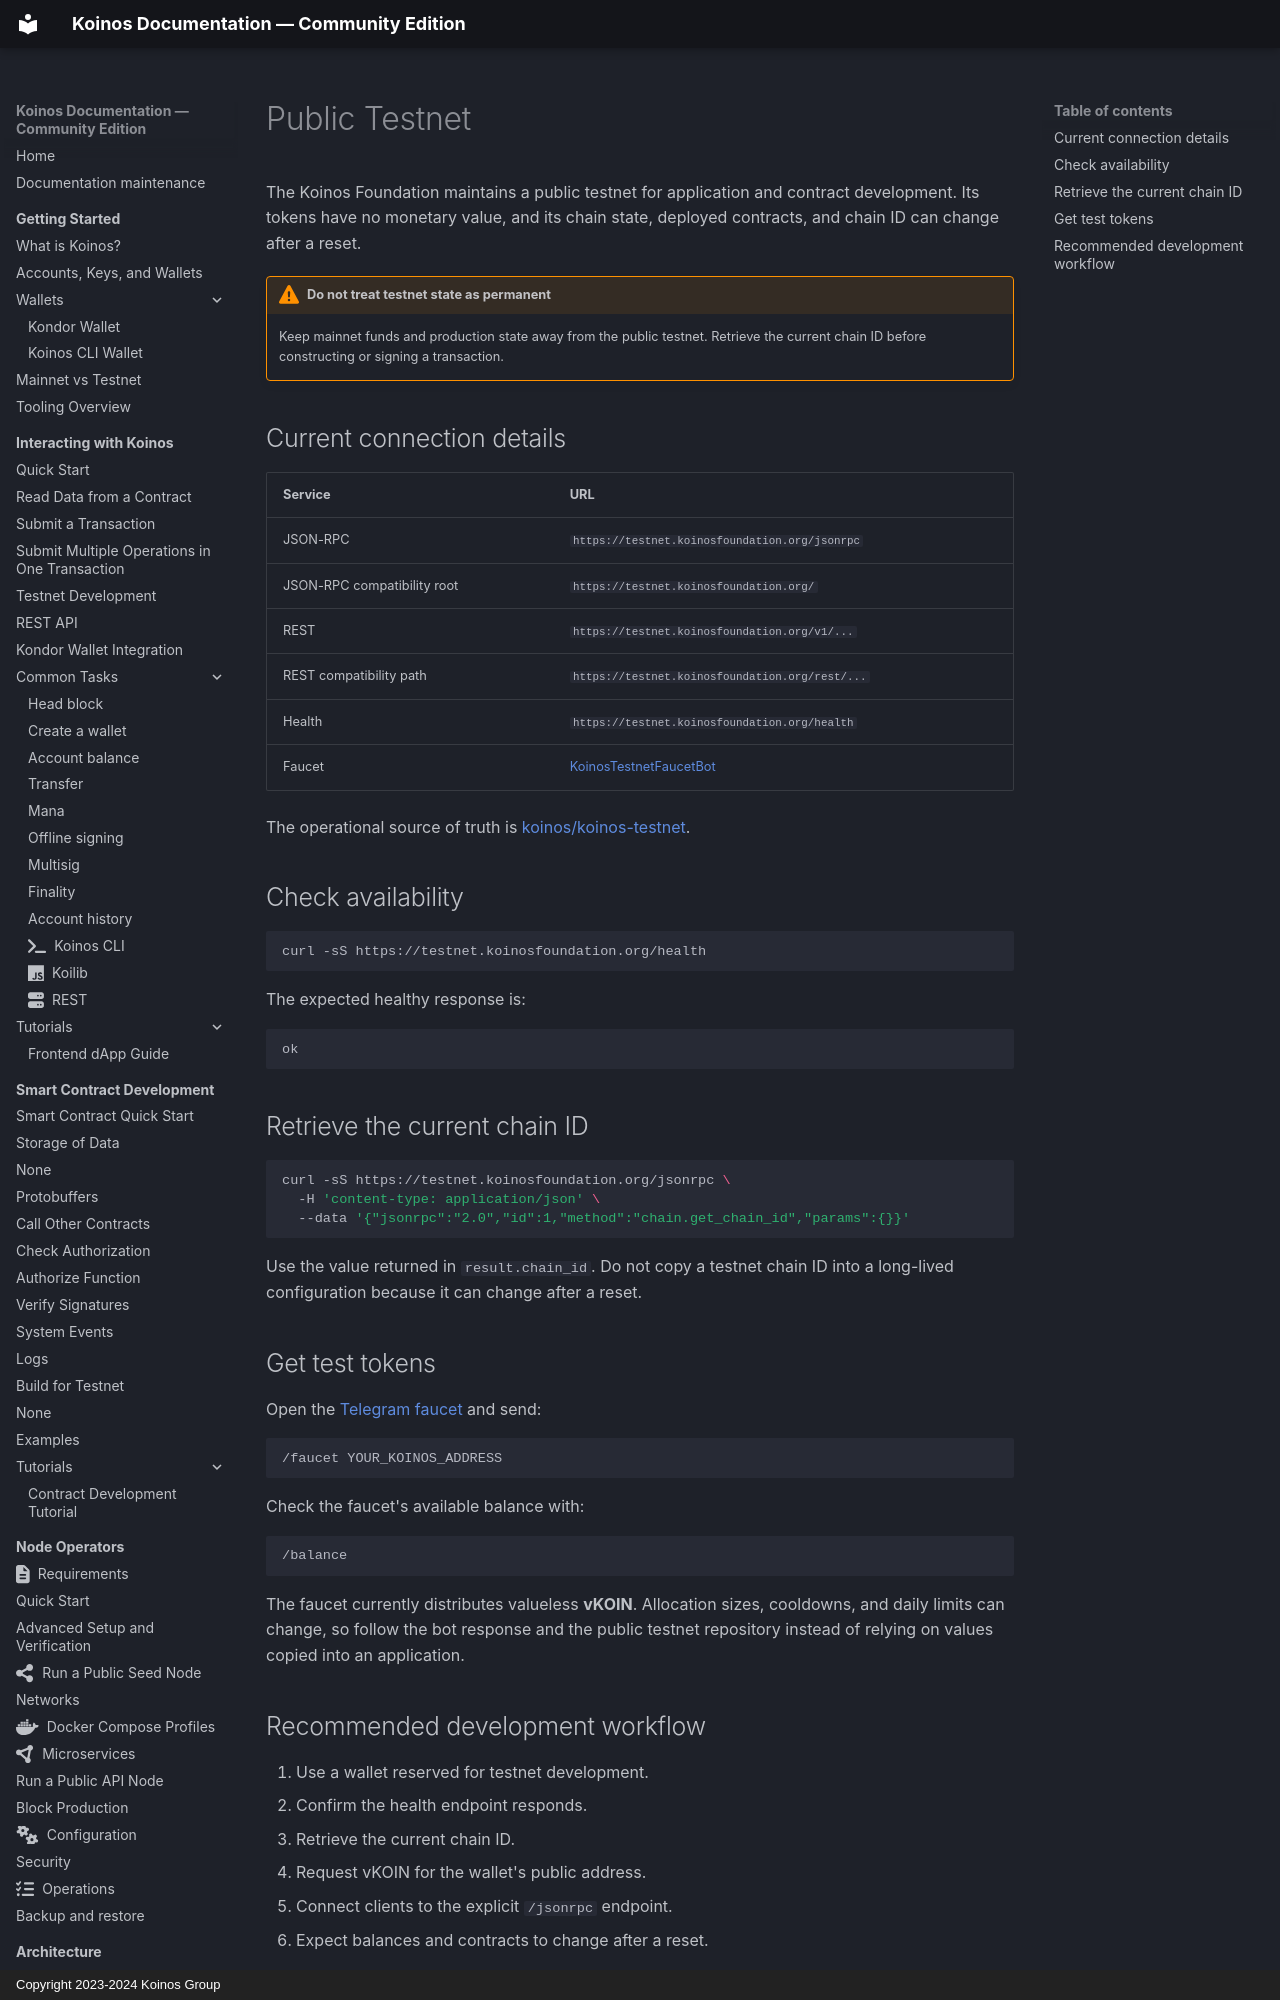

repository: pgarciagon/koinos-docs · page: developers/testnet/index.html · generator: mkdocs · copyright: Copyright 2023-2024 Koinos Group

---
icon: fontawesome/solid/network-wired
---

# Public Testnet

The Koinos Foundation maintains a public testnet for application and contract
development. Its tokens have no monetary value, and its chain state, deployed
contracts, and chain ID can change after a reset.

!!! warning "Do not treat testnet state as permanent"

    Keep mainnet funds and production state away from the public testnet.
    Retrieve the current chain ID before constructing or signing a transaction.

## Current connection details

| Service | URL |
| --- | --- |
| JSON-RPC | `https://testnet.koinosfoundation.org/jsonrpc` |
| JSON-RPC compatibility root | `https://testnet.koinosfoundation.org/` |
| REST | `https://testnet.koinosfoundation.org/v1/...` |
| REST compatibility path | `https://testnet.koinosfoundation.org/rest/...` |
| Health | `https://testnet.koinosfoundation.org/health` |
| Faucet | [KoinosTestnetFaucetBot](https://t.me/KoinosTestnetFaucetBot) |

The operational source of truth is
[koinos/koinos-testnet](https://github.com/koinos/koinos-testnet).

## Check availability

```bash
curl -sS https://testnet.koinosfoundation.org/health
```

The expected healthy response is:

```text
ok
```
